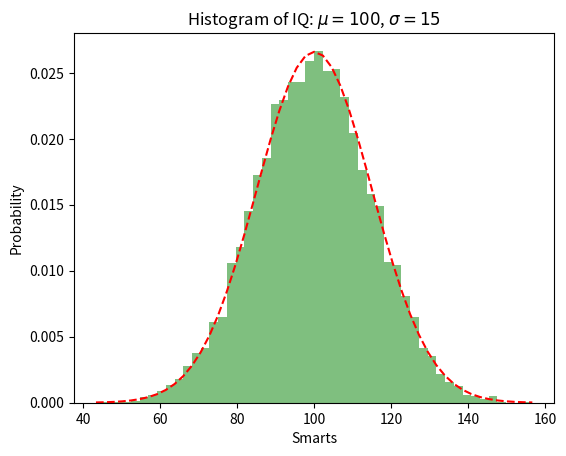

Write Python code to recreate this figure.
#!/usr/bin/env python3

import numpy as np
import matplotlib.pyplot as plt
from scipy import stats

# example data
mu = 100    # mean of distribution
sigma = 15  # standard deviation of distribution
x = mu + sigma * np.random.randn(10000)

# the histogram of the data
num_bins = 50
n, bins, patches = plt.hist(x, num_bins, density=True, facecolor='green', alpha=0.5)

# add a 'best fit' line
y = stats.norm.pdf(bins, mu, sigma)
plt.plot(bins, y, 'r--')

plt.xlabel('Smarts')
plt.ylabel('Probability')
plt.title(r'Histogram of IQ: $\mu=100$, $\sigma=15$')

# Tweak spacing to prevent clipping of ylabel
plt.subplots_adjust(left=0.15)
plt.show()
